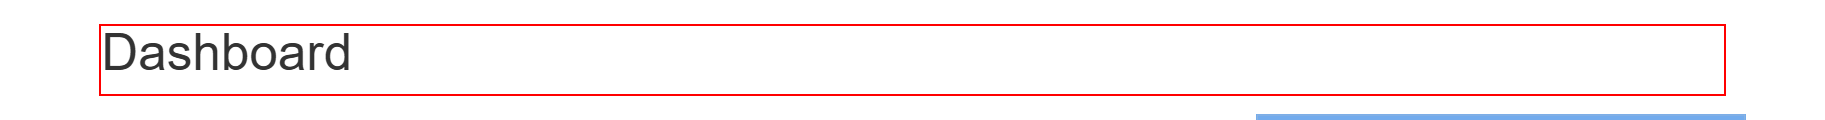
Task: There is no description until now
Workflow: ACME_DashBoard

Step 1 [try]: find the heading '*Dashboard*' in window 'ACME System 1 - Dashboard' (msedge.exe)

Step 2 [try]: Edge ACME System 1 - Dashboard in window 'ACME System 1 - Dashboard' (msedge.exe) (no picture)

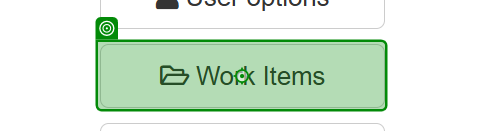
Step 3: click on the button in window 'ACME System 1 - Dashboard' (msedge.exe)

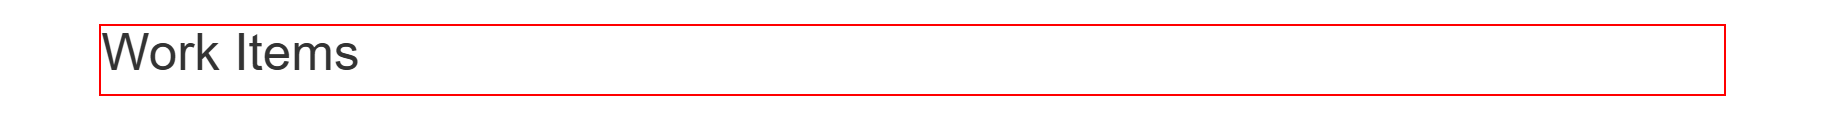
Step 4 [try]: find the heading in window 'ACME System 1 - Work Items' (msedge.exe)
